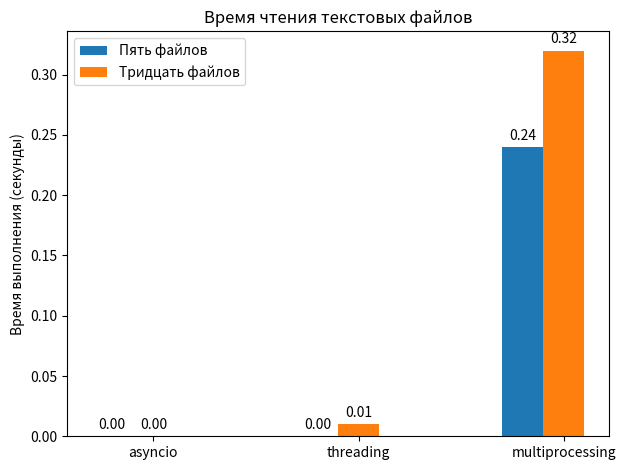

This chart was generated by the following Python code:
import matplotlib.pyplot as plt
import numpy as np

data = {
    'Пять': {
        'asyncio': 0.00,
        'threading': 0.00,
        'multiprocessing': 0.24
    },
    'Тридцать': {
        'asyncio': 0.00,
        'threading': 0.01,
        'multiprocessing': 0.32
    }
}

labels = ['Пять', 'Тридцать']
methods = ['asyncio', 'threading', 'multiprocessing']

x = np.arange(len(methods))
width = 0.2

fig, ax = plt.subplots()

rects1 = ax.bar(x - width, [data['Пять'][m] for m in methods], width, label='Пять файлов')
rects2 = ax.bar(x, [data['Тридцать'][m] for m in methods], width, label='Тридцать файлов')


def autolabel(rects):
    for rect in rects:
        height = rect.get_height()
        ax.annotate(f'{height:.2f}',
                    xy=(rect.get_x() + rect.get_width() / 2, height),
                    xytext=(0, 3),
                    textcoords="offset points",
                    ha='center', va='bottom')


autolabel(rects1)
autolabel(rects2)

ax.set_ylabel('Время выполнения (секунды)')
ax.set_title('Время чтения текстовых файлов')
ax.set_xticks(x)
ax.set_xticklabels(methods)
ax.legend()

fig.tight_layout()
plt.show()